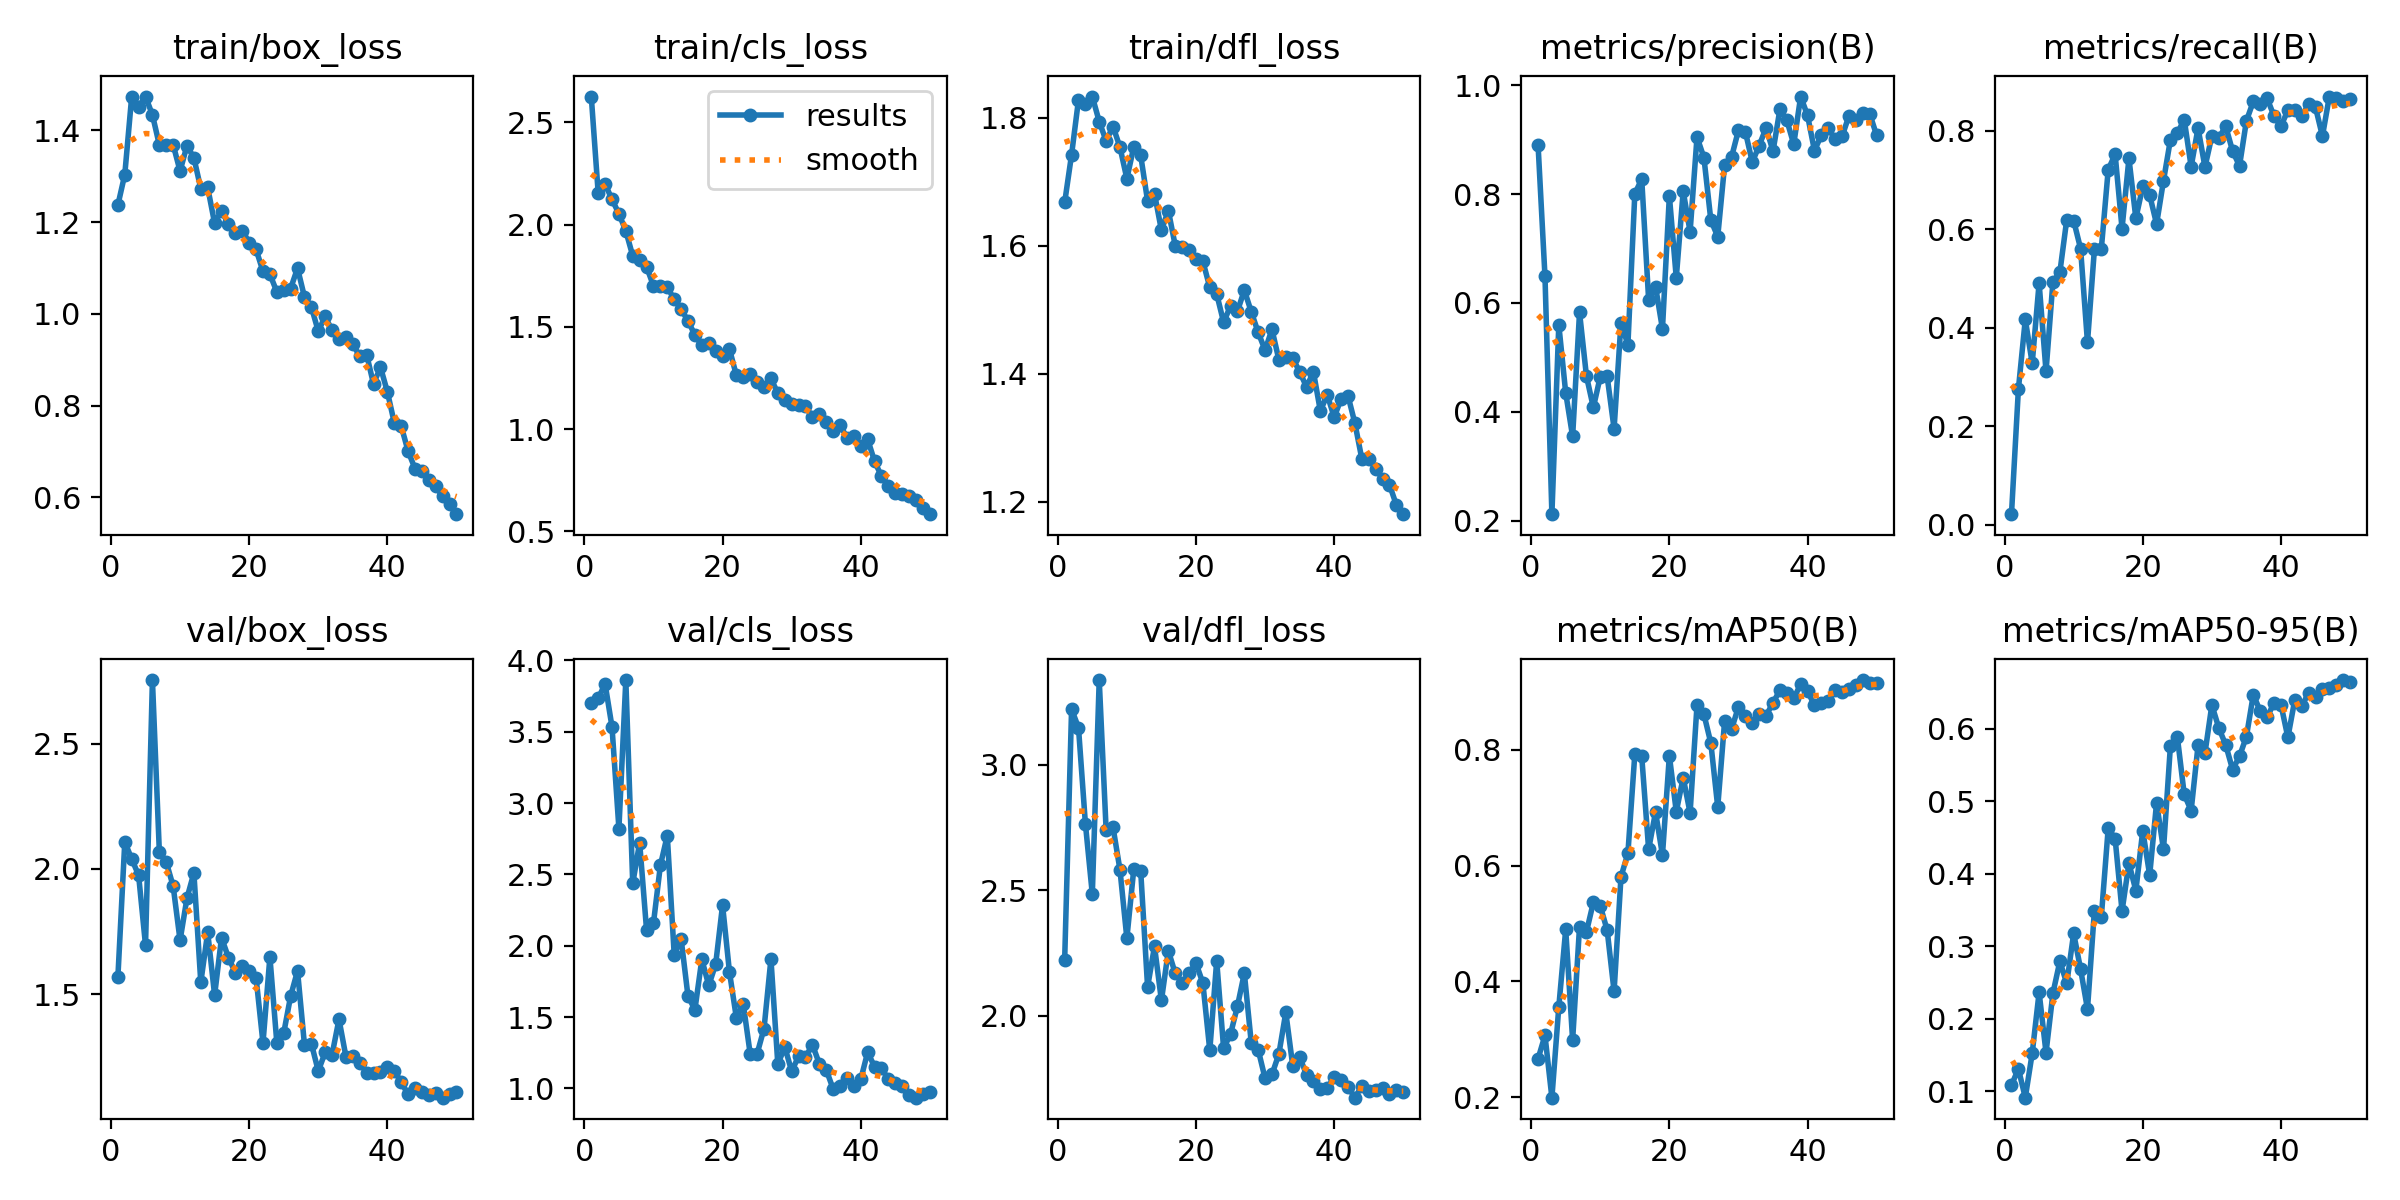

The data file committed next to this chart (first rows):
epoch, time, train/box_loss, train/cls_loss, train/dfl_loss, metrics/precision(B), metrics/recall(B), metrics/mAP50(B), metrics/mAP50-95(B), val/box_loss, val/cls_loss, val/dfl_loss, lr/pg0, lr/pg1, lr/pg2
1, 13.74, 1.237, 2.626, 1.668, 0.8898, 0.02165, 0.2666, 0.108, 1.567, 3.7, 2.224, 0.0005334, 0.0005334, 0.0005334
2, 24.52, 1.304, 2.155, 1.743, 0.6485, 0.2749, 0.3068, 0.1308, 2.108, 3.733, 3.222, 0.001062, 0.001062, 0.001062
3, 36.09, 1.474, 2.199, 1.828, 0.2118, 0.4167, 0.1993, 0.09087, 2.04, 3.836, 3.148, 0.001569, 0.001569, 0.001569
4, 46.24, 1.452, 2.123, 1.822, 0.5598, 0.3278, 0.356, 0.1521, 1.975, 3.534, 2.766, 0.001568, 0.001568, 0.001568
5, 58.14, 1.474, 2.053, 1.833, 0.4345, 0.4906, 0.49, 0.2363, 1.695, 2.821, 2.485, 0.001535, 0.001535, 0.001535
6, 70.64, 1.434, 1.969, 1.794, 0.3545, 0.3114, 0.2986, 0.153, 2.755, 3.862, 3.338, 0.001502, 0.001502, 0.001502
7, 82.01, 1.368, 1.847, 1.764, 0.5826, 0.4935, 0.4945, 0.235, 2.07, 2.436, 2.741, 0.001469, 0.001469, 0.001469
8, 92.63, 1.369, 1.827, 1.786, 0.4655, 0.5122, 0.4856, 0.279, 2.027, 2.723, 2.751, 0.001436, 0.001436, 0.001436
9, 102.9, 1.369, 1.793, 1.754, 0.4078, 0.6192, 0.5365, 0.2487, 1.931, 2.111, 2.583, 0.001403, 0.001403, 0.001403
10, 114.8, 1.311, 1.7, 1.705, 0.4644, 0.6173, 0.5307, 0.3175, 1.715, 2.158, 2.309, 0.00137, 0.00137, 0.00137
11, 127.7, 1.367, 1.7, 1.755, 0.4648, 0.5604, 0.4884, 0.2683, 1.883, 2.563, 2.585, 0.001337, 0.001337, 0.001337
12, 139.6, 1.34, 1.694, 1.741, 0.3688, 0.37, 0.383, 0.213, 1.984, 2.772, 2.578, 0.001304, 0.001304, 0.001304
13, 149.3, 1.273, 1.635, 1.67, 0.5638, 0.559, 0.5807, 0.3489, 1.546, 1.938, 2.115, 0.001271, 0.001271, 0.001271
14, 161.4, 1.275, 1.586, 1.681, 0.5229, 0.5596, 0.6214, 0.3403, 1.747, 2.049, 2.278, 0.001238, 0.001238, 0.001238
15, 172.4, 1.197, 1.529, 1.624, 0.8006, 0.7207, 0.7924, 0.4627, 1.495, 1.645, 2.062, 0.001205, 0.001205, 0.001205
16, 184.4, 1.225, 1.459, 1.655, 0.8273, 0.7518, 0.7891, 0.4484, 1.725, 1.553, 2.26, 0.001172, 0.001172, 0.001172
17, 194.3, 1.195, 1.409, 1.6, 0.6058, 0.6011, 0.628, 0.3484, 1.646, 1.905, 2.17, 0.001139, 0.001139, 0.001139
18, 205.6, 1.175, 1.419, 1.598, 0.6298, 0.7435, 0.6926, 0.4143, 1.585, 1.722, 2.132, 0.001106, 0.001106, 0.001106
19, 217.1, 1.181, 1.38, 1.593, 0.5521, 0.6218, 0.6182, 0.3767, 1.611, 1.87, 2.171, 0.001073, 0.001073, 0.001073
20, 228.7, 1.155, 1.356, 1.579, 0.7968, 0.6867, 0.7899, 0.4595, 1.59, 2.285, 2.211, 0.00104, 0.00104, 0.00104
21, 238.7, 1.14, 1.391, 1.576, 0.646, 0.6691, 0.6933, 0.3979, 1.566, 1.815, 2.131, 0.001007, 0.001007, 0.001007
22, 249.1, 1.093, 1.263, 1.535, 0.8054, 0.6102, 0.7518, 0.4979, 1.304, 1.494, 1.863, 0.0009739, 0.0009739, 0.0009739
23, 261.7, 1.086, 1.253, 1.525, 0.7306, 0.6983, 0.6911, 0.4335, 1.649, 1.59, 2.22, 0.0009409, 0.0009409, 0.0009409
24, 273, 1.048, 1.27, 1.481, 0.9045, 0.7813, 0.8769, 0.5763, 1.306, 1.241, 1.871, 0.0009078, 0.0009078, 0.0009078
25, 283.5, 1.053, 1.228, 1.506, 0.8671, 0.7946, 0.8614, 0.5891, 1.344, 1.243, 1.927, 0.0008748, 0.0008748, 0.0008748
26, 293.9, 1.055, 1.207, 1.498, 0.7521, 0.8223, 0.8118, 0.5094, 1.492, 1.419, 2.039, 0.0008418, 0.0008418, 0.0008418
27, 306.7, 1.099, 1.247, 1.531, 0.7218, 0.7268, 0.7013, 0.487, 1.592, 1.907, 2.171, 0.0008088, 0.0008088, 0.0008088
28, 318.2, 1.037, 1.175, 1.497, 0.8537, 0.805, 0.8504, 0.5769, 1.298, 1.168, 1.893, 0.0007758, 0.0007758, 0.0007758
29, 328.2, 1.015, 1.141, 1.465, 0.8681, 0.7261, 0.8355, 0.5663, 1.302, 1.292, 1.866, 0.0007428, 0.0007428, 0.0007428
30, 338.7, 0.9621, 1.121, 1.437, 0.9172, 0.7886, 0.8744, 0.6328, 1.192, 1.12, 1.752, 0.0007098, 0.0007098, 0.0007098
31, 351.7, 0.9943, 1.118, 1.469, 0.9144, 0.7847, 0.8589, 0.6012, 1.267, 1.225, 1.767, 0.0006768, 0.0006768, 0.0006768
32, 362.9, 0.9638, 1.114, 1.422, 0.8586, 0.8088, 0.8468, 0.5778, 1.258, 1.218, 1.849, 0.0006438, 0.0006438, 0.0006438
33, 374.1, 0.9458, 1.057, 1.426, 0.8891, 0.7584, 0.8611, 0.5437, 1.399, 1.307, 2.014, 0.0006108, 0.0006108, 0.0006108
34, 384, 0.9485, 1.076, 1.425, 0.9216, 0.7283, 0.8588, 0.562, 1.25, 1.173, 1.803, 0.0005778, 0.0005778, 0.0005778
35, 395.3, 0.9339, 1.035, 1.403, 0.8787, 0.8197, 0.8814, 0.5892, 1.253, 1.13, 1.836, 0.0005448, 0.0005448, 0.0005448
36, 406.9, 0.9074, 0.9927, 1.38, 0.9558, 0.8592, 0.9028, 0.6472, 1.226, 0.9966, 1.767, 0.0005118, 0.0005118, 0.0005118
37, 418.9, 0.9108, 1.022, 1.403, 0.9355, 0.8532, 0.8982, 0.6241, 1.186, 1.015, 1.74, 0.0004788, 0.0004788, 0.0004788
38, 428.6, 0.847, 0.9566, 1.342, 0.8915, 0.8652, 0.8887, 0.616, 1.185, 1.076, 1.708, 0.0004458, 0.0004458, 0.0004458
39, 440.2, 0.8839, 0.9656, 1.367, 0.9791, 0.8291, 0.9134, 0.6358, 1.188, 1.017, 1.713, 0.0004127, 0.0004127, 0.0004127
40, 451.5, 0.8301, 0.9186, 1.332, 0.9443, 0.809, 0.9014, 0.6333, 1.206, 1.063, 1.755, 0.0003797, 0.0003797, 0.0003797
41, 464.9, 0.7626, 0.9497, 1.36, 0.8797, 0.8411, 0.8766, 0.588, 1.194, 1.255, 1.746, 0.0003467, 0.0003467, 0.0003467
42, 474.6, 0.7556, 0.842, 1.366, 0.9083, 0.8411, 0.8811, 0.6399, 1.147, 1.151, 1.718, 0.0003137, 0.0003137, 0.0003137
43, 485.1, 0.7006, 0.7694, 1.323, 0.9208, 0.8291, 0.8838, 0.6308, 1.099, 1.141, 1.675, 0.0002807, 0.0002807, 0.0002807
44, 496.1, 0.6626, 0.7229, 1.267, 0.9004, 0.8532, 0.904, 0.6498, 1.125, 1.064, 1.72, 0.0002477, 0.0002477, 0.0002477
45, 507.3, 0.6573, 0.6887, 1.268, 0.9061, 0.8472, 0.8992, 0.6438, 1.107, 1.041, 1.701, 0.0002147, 0.0002147, 0.0002147
46, 516.6, 0.6386, 0.6818, 1.252, 0.9442, 0.7886, 0.9054, 0.6552, 1.097, 1.015, 1.704, 0.0001817, 0.0001817, 0.0001817
47, 528, 0.6238, 0.6705, 1.236, 0.9353, 0.869, 0.9121, 0.6556, 1.106, 0.9557, 1.713, 0.0001487, 0.0001487, 0.0001487
48, 539.8, 0.6022, 0.6509, 1.227, 0.9492, 0.8652, 0.9205, 0.6607, 1.086, 0.9351, 1.688, 0.0001157, 0.0001157, 0.0001157
49, 551.1, 0.5863, 0.6164, 1.195, 0.9472, 0.8592, 0.9156, 0.6672, 1.101, 0.9604, 1.705, 8.26832e-05, 8.26832e-05, 8.26832e-05
50, 560.6, 0.5633, 0.5839, 1.181, 0.9077, 0.863, 0.9153, 0.6641, 1.107, 0.9755, 1.697, 4.96766e-05, 4.96766e-05, 4.96766e-05
